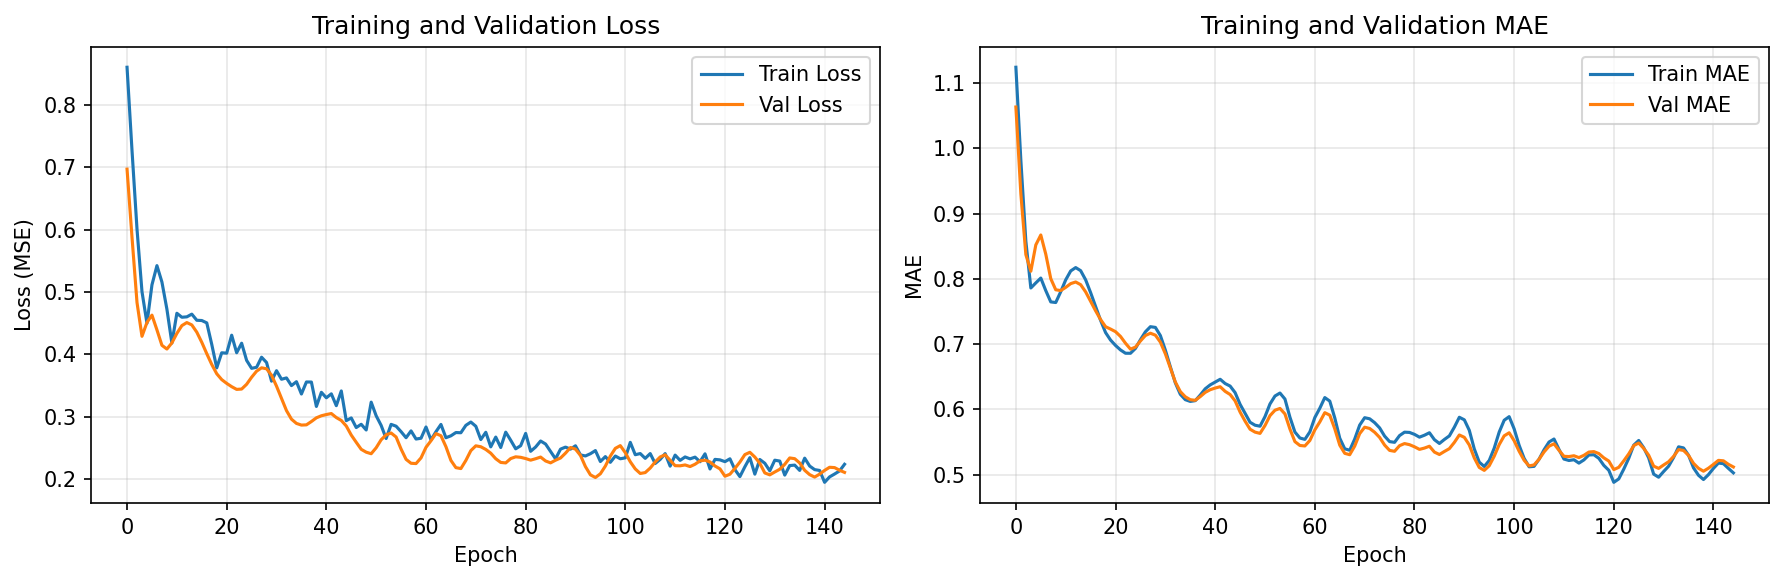

The table this chart was drawn from, first rows:
train_loss, val_loss, train_mae, val_mae
0.8604, 0.6969, 1.125, 1.064
0.7266, 0.5874, 0.9815, 0.9302
0.6007, 0.4831, 0.8578, 0.8373
0.5004, 0.4289, 0.7861, 0.8118
0.4498, 0.4512, 0.7939, 0.8521
0.5114, 0.4629, 0.8013, 0.8673
0.5422, 0.4392, 0.782, 0.8379
0.516, 0.4145, 0.7647, 0.8004
0.4724, 0.4085, 0.7638, 0.7833
0.418, 0.4183, 0.7803, 0.7821
0.4659, 0.4335, 0.7985, 0.787
0.4595, 0.446, 0.8122, 0.7928
0.4601, 0.4509, 0.8174, 0.7953
0.4644, 0.4471, 0.8126, 0.7911
0.4546, 0.4355, 0.7986, 0.7801
0.4542, 0.4193, 0.7789, 0.7656
0.4504, 0.401, 0.7576, 0.7511
0.416, 0.3838, 0.7365, 0.7377
0.3782, 0.3689, 0.7177, 0.7267
0.4025, 0.3595, 0.7062, 0.7231
0.4019, 0.3534, 0.6979, 0.7191
0.4307, 0.3481, 0.6911, 0.7117
0.4025, 0.3438, 0.686, 0.7013
0.4178, 0.3443, 0.686, 0.6923
0.3903, 0.352, 0.6934, 0.6954
0.3775, 0.3632, 0.7068, 0.7048
0.3792, 0.373, 0.7189, 0.7133
0.3954, 0.3783, 0.7267, 0.7167
0.3869, 0.3768, 0.7256, 0.7137
0.357, 0.3665, 0.7131, 0.703
0.3738, 0.349, 0.6908, 0.6851
0.36, 0.3292, 0.6652, 0.6634
0.3622, 0.3098, 0.6406, 0.6419
0.3499, 0.296, 0.6231, 0.6272
0.3561, 0.2892, 0.6148, 0.6192
0.3364, 0.2865, 0.6121, 0.6148
0.3557, 0.2869, 0.6133, 0.6138
0.3556, 0.2922, 0.6219, 0.6195
0.3164, 0.2982, 0.6315, 0.626
0.3391, 0.3015, 0.6375, 0.6301
0.3303, 0.3034, 0.6418, 0.6326
0.3366, 0.305, 0.6461, 0.6347
0.3177, 0.2986, 0.6395, 0.6275
0.3413, 0.294, 0.6357, 0.6227
0.2936, 0.285, 0.6256, 0.6129
0.298, 0.2705, 0.6076, 0.5958
0.2826, 0.2589, 0.5938, 0.5819
0.2878, 0.2476, 0.5801, 0.5695
0.2786, 0.243, 0.5756, 0.565
0.3233, 0.2406, 0.5741, 0.5631
0.3015, 0.2502, 0.5889, 0.5752
0.286, 0.263, 0.6083, 0.5903
0.265, 0.2709, 0.6204, 0.5986
0.2877, 0.2738, 0.625, 0.6014
0.2847, 0.2674, 0.6158, 0.593
0.276, 0.2481, 0.588, 0.5698
0.2663, 0.2316, 0.5652, 0.5505
0.2772, 0.2253, 0.556, 0.5446
0.2642, 0.2248, 0.5539, 0.5438
0.2654, 0.2339, 0.5654, 0.5522
... 85 more rows
